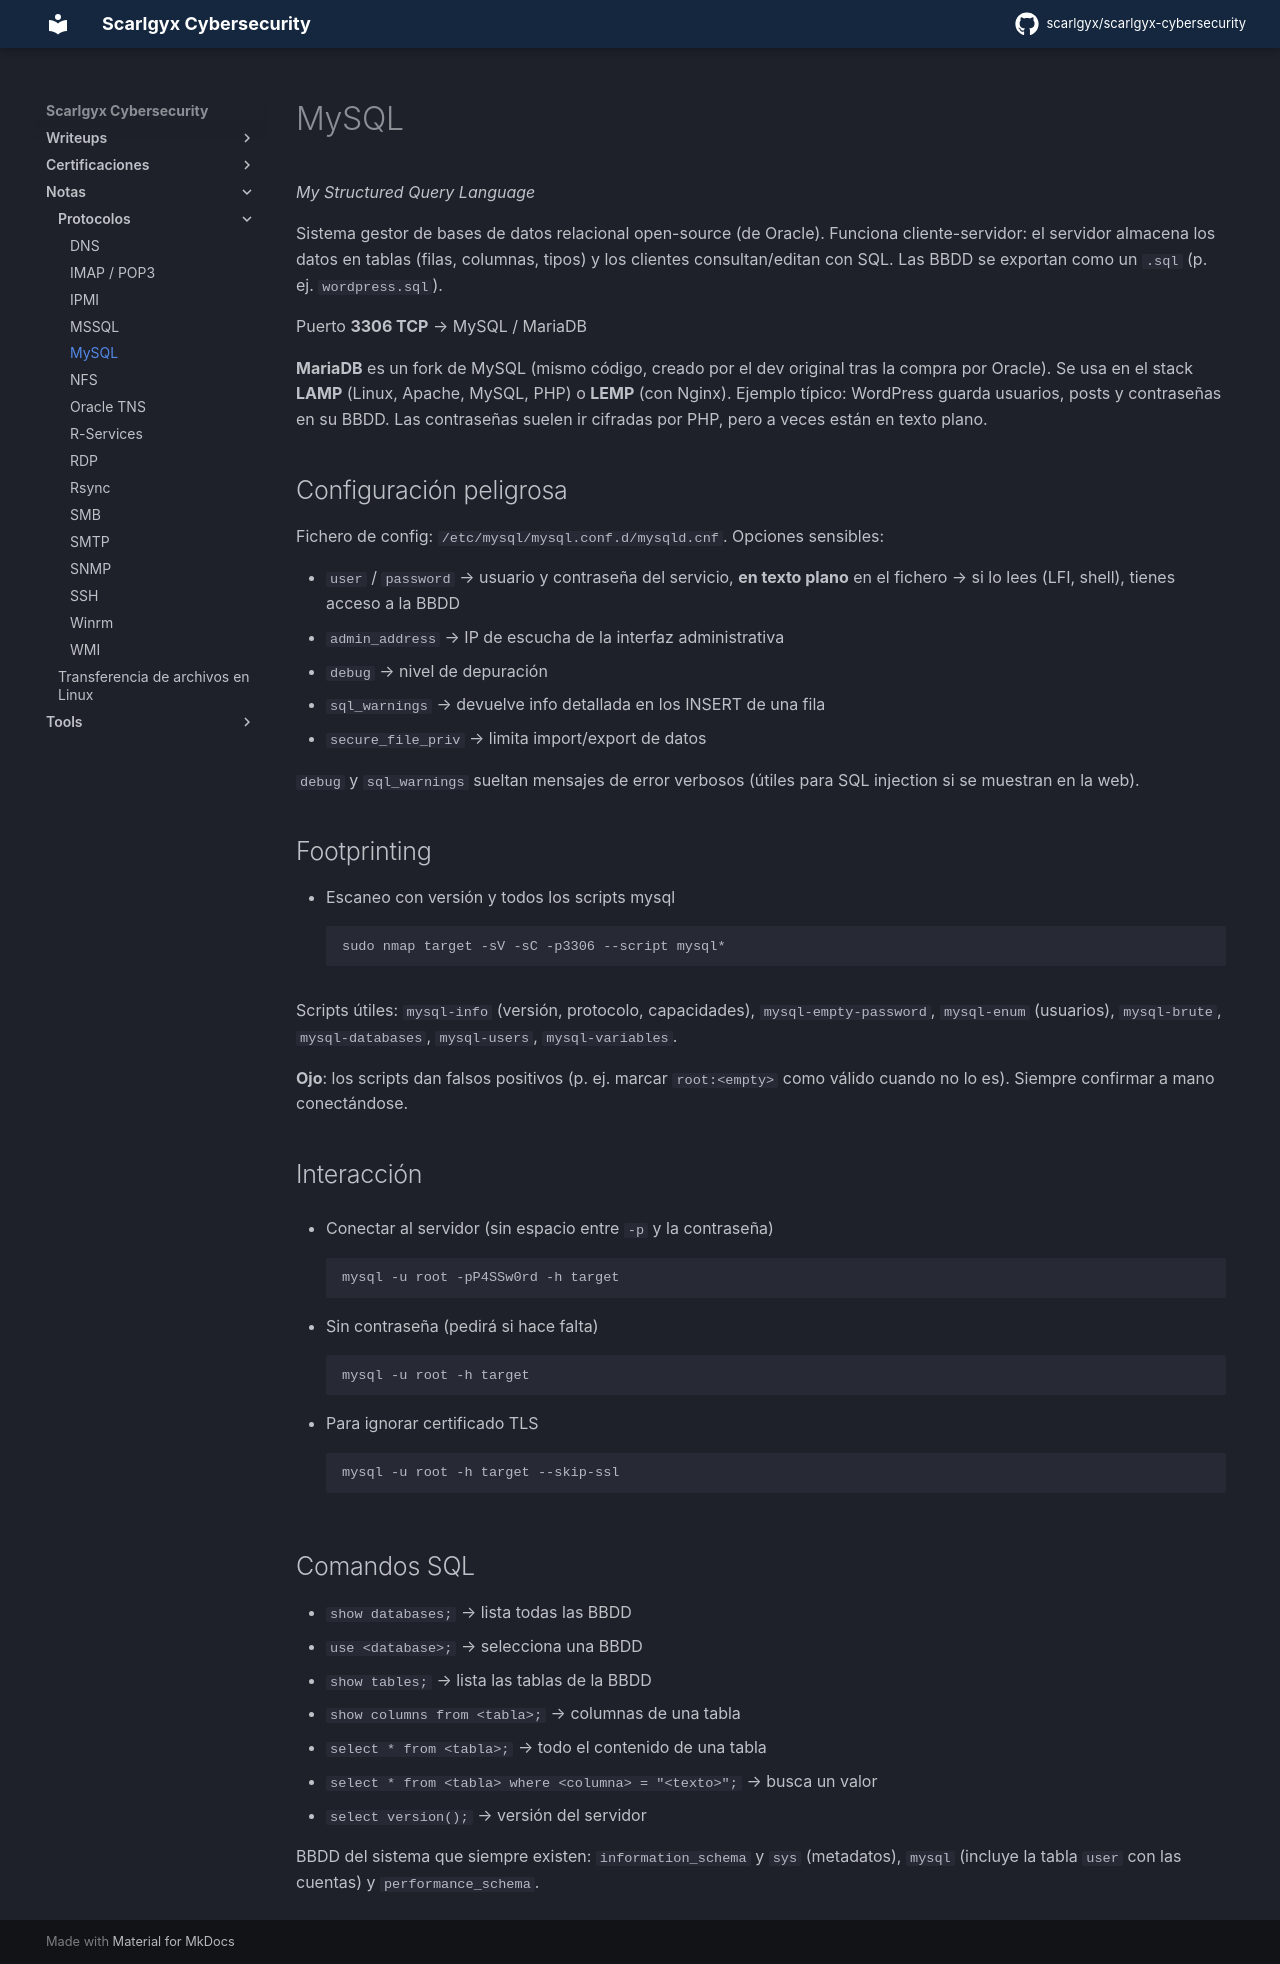

repository: scarlgyx/scarlgyx-cybersecurity · page: notes/protocolos/mysql/index.html · generator: mkdocs

# MySQL

*My Structured Query Language*

Sistema gestor de bases de datos relacional open-source (de Oracle). Funciona cliente-servidor: el servidor almacena los datos en tablas (filas, columnas, tipos) y los clientes consultan/editan con SQL. Las BBDD se exportan como un `.sql` (p. ej. `wordpress.sql`).

Puerto **3306 TCP** → MySQL / MariaDB

**MariaDB** es un fork de MySQL (mismo código, creado por el dev original tras la compra por Oracle). Se usa en el stack **LAMP** (Linux, Apache, MySQL, PHP) o **LEMP** (con Nginx). Ejemplo típico: WordPress guarda usuarios, posts y contraseñas en su BBDD. Las contraseñas suelen ir cifradas por PHP, pero a veces están en texto plano.

## Configuración peligrosa

Fichero de config: `/etc/mysql/mysql.conf.d/mysqld.cnf`. Opciones sensibles:

* `user` / `password` → usuario y contraseña del servicio, **en texto plano** en el fichero → si lo lees (LFI, shell), tienes acceso a la BBDD
* `admin_address` → IP de escucha de la interfaz administrativa
* `debug` → nivel de depuración
* `sql_warnings` → devuelve info detallada en los INSERT de una fila
* `secure_file_priv` → limita import/export de datos

`debug` y `sql_warnings` sueltan mensajes de error verbosos (útiles para SQL injection si se muestran en la web).

## Footprinting

* Escaneo con versión y todos los scripts mysql
```bash
sudo nmap target -sV -sC -p3306 --script mysql*
```

Scripts útiles: `mysql-info` (versión, protocolo, capacidades), `mysql-empty-password`, `mysql-enum` (usuarios), `mysql-brute`, `mysql-databases`, `mysql-users`, `mysql-variables`.

**Ojo**: los scripts dan falsos positivos (p. ej. marcar `root:<empty>` como válido cuando no lo es). Siempre confirmar a mano conectándose.

## Interacción

* Conectar al servidor (sin espacio entre `-p` y la contraseña)
```bash
mysql -u root -pP4SSw0rd -h target
```

* Sin contraseña (pedirá si hace falta)
```bash
mysql -u root -h target
```

* Para ignorar certificado TLS
```bash
mysql -u root -h target --skip-ssl
```

## Comandos SQL

* `show databases;` → lista todas las BBDD
* `use <database>;` → selecciona una BBDD
* `show tables;` → lista las tablas de la BBDD
* `show columns from <tabla>;` → columnas de una tabla
* `select * from <tabla>;` → todo el contenido de una tabla
* `select * from <tabla> where <columna> = "<texto>";` → busca un valor
* `select version();` → versión del servidor

BBDD del sistema que siempre existen: `information_schema` y `sys` (metadatos), `mysql` (incluye la tabla `user` con las cuentas) y `performance_schema`.
